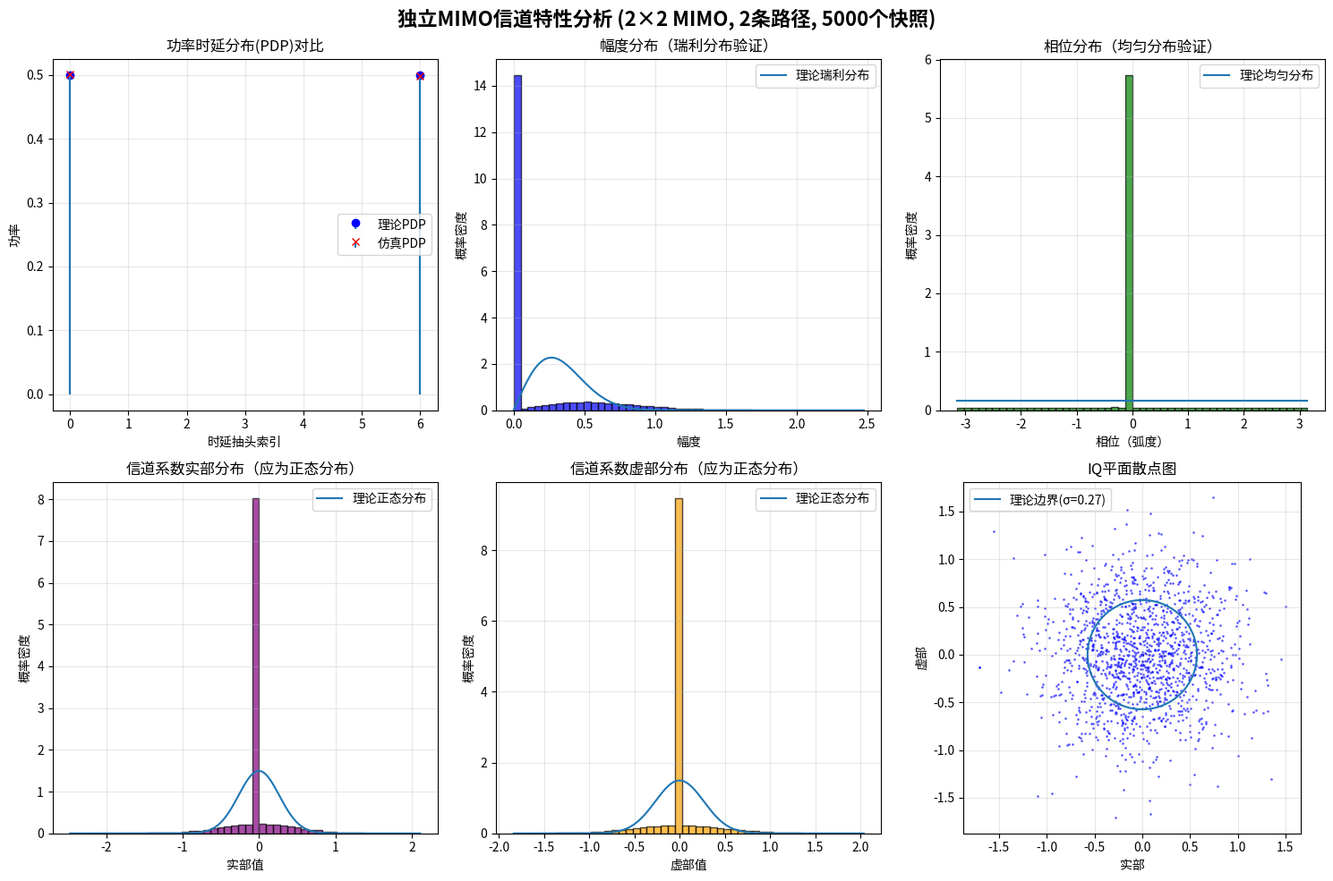

Write Python code to recreate this figure.
import numpy as np
import matplotlib.pyplot as plt

def generate_simple_MIMO_channel(
    n_rx=4,         # 接收天线数 (默认4)
    n_tx=4,         # 发射天线数 (默认4)  
    n_path=2,       # 路径数 (默认2，2-径模型)
    n_snap=1000     # 快照数 (默认1000)
):
    """
    最简单的MIMO信道生成程序（不考虑空间相关性）
    参数命名遵循QuaDriGa/3GPP标准
    
    参数:
    n_rx: 接收天线数
    n_tx: 发射天线数  
    n_path: 路径数
    n_snap: 快照数（时间采样数）
    
    返回:
    H_time: 时域信道张量 [n_rx, n_tx, n_tap, n_snap]
    pdp: 每条路径的功率 (Power Delay Profile)
    tap_indices: 每条路径对应的抽头索引
    """
    
    # 系统参数
    Ts = 10e-9  # 采样间隔10ns
    # 时延设置：2-径模型，时延为0和60ns
    delays = np.array([0, 60e-9])  # 单位：秒
    # 功率设置：两条路径功率相等
    pdp = np.array([0.5, 0.5])  # 每条路径的平均功率
    
    # 计算抽头索引（离散化时延）
    tap_indices = np.round(delays / Ts).astype(int)
    n_tap = np.max(tap_indices) + 1  # 最大抽头数
    
    # 初始化时域信道张量
    # 维度：[接收天线，发射天线，时延抽头，快照]
    H_time = np.zeros((n_rx, n_tx, n_tap, n_snap), dtype=complex)
    
    print("生成独立MIMO信道...")
    print(f"系统配置: {n_rx}×{n_tx} MIMO，{n_path}条路径，{n_snap}个快照")
    print(f"时延抽头: {tap_indices}，对应功率: {pdp}")
    
    # 生成信道实现（最简单的独立生成）
    for snap in range(n_snap):
        for path in range(n_path):
            # 生成该路径的独立复高斯系数
            # 实部和虚部都是独立标准正态分布
            H_iid = (np.random.randn(n_rx, n_tx) + 
                     1j * np.random.randn(n_rx, n_tx)) / np.sqrt(2)
            
            # 应用路径功率
            H_path = np.sqrt(pdp[path]) * H_iid
            
            # 放置到对应时延抽头
            tap = tap_indices[path]
            H_time[:, :, tap, snap] += H_path
    
    return H_time, pdp, tap_indices


def verify_simple_statistics(H_time, pdp, tap_indices):
    """
    验证简化信道的统计特性
    
    参数:
    H_time: 时域信道张量 [n_rx, n_tx, n_tap, n_snap]
    pdp: 每条路径的功率
    tap_indices: 每条路径对应的抽头索引
    """
    # 1. 验证平均功率
    # 沿接收天线、发射天线、快照维度求平均
    avg_power = np.mean(np.abs(H_time)**2, axis=(0, 1, 3))
    
    print("\n" + "="*60)
    print("统计验证结果:")
    print("="*60)
    
    for p in range(len(pdp)):
        tap = tap_indices[p]
        theoretical = pdp[p]  # 理论功率
        simulated = avg_power[tap]  # 仿真功率
        error = abs(theoretical - simulated) / theoretical * 100
        
        print(f"路径{p+1} (抽头{tap}):")
        print(f"  理论功率: {theoretical:.4f}")
        print(f"  仿真功率: {simulated:.4f}")
        print(f"  相对误差: {error:.2f}%")
    
    # 2. 验证瑞利分布
    print("\n" + "-"*60)
    print("瑞利分布验证:")
    print("-"*60)
    
    # 展平所有系数
    h_all = H_time.flatten()
    
    # 计算幅度
    magnitudes = np.abs(h_all)
    
    # 理论瑞利分布参数
    # 对于复高斯 h = x + jy, x,y ~ N(0, σ²/2)
    # 则 |h| 服从瑞利分布，参数σ满足 E[|h|²] = 2σ²
    avg_power_all = np.mean(magnitudes**2)
    sigma_theory = np.sqrt(avg_power_all / 2)
    
    # 计算统计量
    mean_mag = np.mean(magnitudes)
    var_mag = np.var(magnitudes)
    
    # 理论值
    # 瑞利分布的均值 = σ√(π/2)，方差 = (2-π/2)σ²
    mean_theory = sigma_theory * np.sqrt(np.pi/2)
    var_theory = (2 - np.pi/2) * sigma_theory**2
    
    print(f"幅度均值: {mean_mag:.4f} (理论: {mean_theory:.4f})")
    print(f"幅度方差: {var_mag:.4f} (理论: {var_theory:.4f})")
    
    # 3. 验证相位均匀分布
    print("\n" + "-"*60)
    print("相位分布验证:")
    print("-"*60)
    
    phases = np.angle(h_all)
    
    # 检查相位是否均匀分布在[-π, π]
    hist, bin_edges = np.histogram(phases, bins=20, range=(-np.pi, np.pi))
    uniformity = np.std(hist) / np.mean(hist)  # 均匀性指标
    
    print(f"相位分布标准差/均值比: {uniformity:.4f}")
    print("(越接近0表示分布越均匀)")
    
    return {
        'avg_power': avg_power,
        'magnitudes': magnitudes,
        'phases': phases,
        'sigma_theory': sigma_theory
    }


def plot_channel_properties(H_time, pdp, tap_indices, stats):
    """
    绘制信道特性图
    
    参数:
    H_time: 时域信道张量 [n_rx, n_tx, n_tap, n_snap]
    pdp: 每条路径的功率
    tap_indices: 每条路径对应的抽头索引
    stats: 统计验证结果
    """
    # 获取维度信息
    n_rx, n_tx, n_tap, n_snap = H_time.shape
    
    fig, axes = plt.subplots(2, 3, figsize=(15, 10))
    fig.suptitle(f'独立MIMO信道特性分析 ({n_rx}×{n_tx} MIMO, {len(pdp)}条路径, {n_snap}个快照)', 
                 fontsize=16, fontweight='bold')
    
    # 子图1: PDP对比
    axes[0, 0].stem(tap_indices, pdp, markerfmt='bo', 
                   basefmt=' ', label='理论PDP')
    axes[0, 0].stem(tap_indices, stats['avg_power'][tap_indices], 
                   markerfmt='rx', basefmt=' ', 
                   label='仿真PDP')
    axes[0, 0].set_xlabel('时延抽头索引')
    axes[0, 0].set_ylabel('功率')
    axes[0, 0].set_title('功率时延分布(PDP)对比')
    axes[0, 0].legend()
    axes[0, 0].grid(True, alpha=0.3)
    
    # 子图2: 幅度分布直方图
    magnitudes = stats['magnitudes']
    axes[0, 1].hist(magnitudes, bins=50, density=True, alpha=0.7, 
                   color='blue', edgecolor='black')
    
    # 绘制理论瑞利分布曲线
    sigma = stats['sigma_theory']
    x = np.linspace(0, np.max(magnitudes), 1000)
    pdf_theory = (x / sigma**2) * np.exp(-x**2 / (2 * sigma**2))
    axes[0, 1].plot(x, pdf_theory, label='理论瑞利分布')
    
    axes[0, 1].set_xlabel('幅度')
    axes[0, 1].set_ylabel('概率密度')
    axes[0, 1].set_title('幅度分布（瑞利分布验证）')
    axes[0, 1].legend()
    axes[0, 1].grid(True, alpha=0.3)
    
    # 子图3: 相位分布直方图
    axes[0, 2].hist(stats['phases'], bins=50, density=True, alpha=0.7, 
                   color='green', edgecolor='black', range=(-np.pi, np.pi))
    
    # 理论均匀分布
    x_phase = np.linspace(-np.pi, np.pi, 1000)
    uniform_pdf = np.ones_like(x_phase) / (2 * np.pi)
    axes[0, 2].plot(x_phase, uniform_pdf, label='理论均匀分布')
    
    axes[0, 2].set_xlabel('相位（弧度）')
    axes[0, 2].set_ylabel('概率密度')
    axes[0, 2].set_title('相位分布（均匀分布验证）')
    axes[0, 2].legend()
    axes[0, 2].grid(True, alpha=0.3)
    
    # 子图4: 信道系数实部分布
    h_real = np.real(H_time.flatten())
    axes[1, 0].hist(h_real, bins=50, density=True, alpha=0.7, 
                   color='purple', edgecolor='black')
    
    # 理论正态分布
    mu, std = np.mean(h_real), np.std(h_real)
    x_real = np.linspace(np.min(h_real), np.max(h_real), 1000)
    pdf_normal = 1/(std*np.sqrt(2*np.pi)) * np.exp(-0.5*((x_real-mu)/std)**2)
    axes[1, 0].plot(x_real, pdf_normal, label='理论正态分布')
    
    axes[1, 0].set_xlabel('实部值')
    axes[1, 0].set_ylabel('概率密度')
    axes[1, 0].set_title('信道系数实部分布（应为正态分布）')
    axes[1, 0].legend()
    axes[1, 0].grid(True, alpha=0.3)
    
    # 子图5: 信道系数虚部分布
    h_imag = np.imag(H_time.flatten())
    axes[1, 1].hist(h_imag, bins=50, density=True, alpha=0.7, 
                   color='orange', edgecolor='black')
    
    # 理论正态分布
    mu, std = np.mean(h_imag), np.std(h_imag)
    x_imag = np.linspace(np.min(h_imag), np.max(h_imag), 1000)
    pdf_normal = 1/(std*np.sqrt(2*np.pi)) * np.exp(-0.5*((x_imag-mu)/std)**2)
    axes[1, 1].plot(x_imag, pdf_normal, label='理论正态分布')
    
    axes[1, 1].set_xlabel('虚部值')
    axes[1, 1].set_ylabel('概率密度')
    axes[1, 1].set_title('信道系数虚部分布（应为正态分布）')
    axes[1, 1].legend()
    axes[1, 1].grid(True, alpha=0.3)
    
    # 子图6: IQ平面散点图
    sample_size = min(5000, len(h_real))
    idx = np.random.choice(len(h_real), sample_size, replace=False)
    axes[1, 2].scatter(h_real[idx], h_imag[idx], alpha=0.5, s=1, c='blue')
    
    # 添加理论圆
    theta = np.linspace(0, 2*np.pi, 1000)
    r = sigma * np.sqrt(-2 * np.log(0.1))  # 包含90%数据的圆半径
    axes[1, 2].plot(r * np.cos(theta), r * np.sin(theta), label=f'理论边界(σ={sigma:.2f})')
    
    axes[1, 2].set_xlabel('实部')
    axes[1, 2].set_ylabel('虚部')
    axes[1, 2].set_title('IQ平面散点图')
    axes[1, 2].set_aspect('equal', 'box')
    axes[1, 2].legend()
    axes[1, 2].grid(True, alpha=0.3)
    
    plt.tight_layout()
    plt.show()


def analyze_correlation(H_time):
    """
    分析信道系数的相关性（验证独立性假设）
    
    参数:
    H_time: 时域信道张量 [n_rx, n_tx, n_tap, n_snap]
    """
    print("\n" + "="*60)
    print("相关性分析（验证独立性）:")
    print("="*60)
    
    # 获取维度信息
    n_rx, n_tx, n_tap, n_snap = H_time.shape
    
    # 1. 同一抽头不同天线对之间的相关性
    print("\n1. 同一抽头不同天线对之间的相关性:")
    
    # 选取第一个抽头
    tap = 0
    h1 = H_time[0, 0, tap, :]  # 天线对(1,1)
    h2 = H_time[0, 1, tap, :]  # 天线对(1,2)
    h3 = H_time[1, 0, tap, :]  # 天线对(2,1)
    
    corr_12 = np.abs(np.corrcoef(h1, h2)[0, 1])
    corr_13 = np.abs(np.corrcoef(h1, h3)[0, 1])
    
    print(f"  天线对(1,1)与(1,2)的相关系数: {corr_12:.6f}")
    print(f"  天线对(1,1)与(2,1)的相关系数: {corr_13:.6f}")
    print(f"  (理论上应为0，实际接近0)")
    
    # 2. 不同抽头之间的相关性
    print("\n2. 不同抽头之间的相关性:")
    
    if n_tap > 1:
        h_tap0 = H_time[0, 0, 0, :]  # 抽头0
        h_tap1 = H_time[0, 0, 1, :]  # 抽头1
        corr_tap = np.abs(np.corrcoef(h_tap0, h_tap1)[0, 1])
        print(f"  抽头0与抽头1的相关系数: {corr_tap:.6f}")
        print(f"  (理论上应为0，实际接近0)")
    
    # 3. 同一天线对不同快照之间的相关性（应接近0）
    print("\n3. 不同快照之间的相关性（时间/空间独立性）:")
    
    if n_snap > 2:
        h_snap1 = H_time[0, 0, 0, 0:n_snap-1]
        h_snap2 = H_time[0, 0, 0, 1:n_snap]
        corr_snap = np.abs(np.corrcoef(h_snap1, h_snap2)[0, 1])
        print(f"  相邻快照之间的相关系数: {corr_snap:.6f}")
        print(f"  (理论上应为0，实际接近0)")


def analyze_channel_structure(H_time, pdp, tap_indices):
    """
    分析信道矩阵结构
    
    参数:
    H_time: 时域信道张量 [n_rx, n_tx, n_tap, n_snap]
    pdp: 每条路径的功率
    tap_indices: 每条路径对应的抽头索引
    """
    print("\n" + "="*60)
    print("信道矩阵结构分析:")
    print("="*60)
    
    n_rx, n_tx, n_tap, n_snap = H_time.shape
    print(f"信道张量维度: {n_rx}×{n_tx}×{n_tap}×{n_snap}")
    print(f"总信道系数数量: {n_rx * n_tx * n_tap * n_snap:,}")
    
    # 显示第一个快照的信道矩阵
    print(f"\n第一个快照的信道矩阵（维度: {n_rx}×{n_tx}×{n_tap}）:")
    
    for tap in range(n_tap):
        if np.any(H_time[:, :, tap, 0] != 0):  # 只显示非零抽头
            print(f"\n抽头 {tap}:")
            # 显示前2×2的天线对，避免输出过多
            if n_rx >= 2 and n_tx >= 2:
                print("前2×2天线对:")
                print(H_time[0:2, 0:2, tap, 0])
            else:
                print(H_time[:, :, tap, 0])
    
    # 频域转换示例（OFDM系统）
    print("\n" + "-"*60)
    print("频域转换示例（OFDM）:")
    print("-"*60)
    
    n_subcarriers = 64  # 子载波数
    # 沿时延维度（第2轴）做FFT
    H_freq = np.fft.fft(H_time, n_subcarriers, axis=2)
    
    print(f"频域信道维度: {H_freq.shape}")
    print(f"频域信道总系数: {H_freq.size:,}")
    
    # 计算相干带宽
    max_delay = np.max(tap_indices) * 10e-9  # 最大时延（秒）
    coherence_bw = 1 / (5 * max_delay)  # 粗略估计相干带宽
    
    print(f"\n信道时延特性:")
    print(f"最大时延: {max_delay*1e9:.1f} ns")
    print(f"近似相干带宽: {coherence_bw/1e6:.2f} MHz")
    
    # 分析频率选择性
    bandwidth = 20e6  # 系统带宽20MHz
    is_freq_selective = bandwidth > coherence_bw
    print(f"系统带宽: {bandwidth/1e6:.1f} MHz")
    print(f"是否为频率选择性信道: {is_freq_selective}")
    
    # 如果是频率选择性信道，说明需要均衡
    if is_freq_selective:
        print("提示: 信道具有频率选择性，需要频域均衡")
    
    return H_freq


# 主程序
if __name__ == "__main__":
    print("="*60)
    print("独立MIMO信道生成与验证")
    print("="*60)
    
    # 生成独立MIMO信道
    H_time, pdp, tap_indices = generate_simple_MIMO_channel(
        n_rx=2,      # 2个接收天线
        n_tx=2,      # 2个发射天线
        n_path=2,    # 2条路径
        n_snap=5000  # 5000个快照
    )
    
    # 验证统计特性
    stats = verify_simple_statistics(H_time, pdp, tap_indices)
    
    # 绘制特性图
    plot_channel_properties(H_time, pdp, tap_indices, stats)
    
    # 分析相关性
    analyze_correlation(H_time)
    
    # 分析信道结构
    H_freq = analyze_channel_structure(H_time, pdp, tap_indices)
    
    # 额外分析：信道容量初步估计
    print("\n" + "="*60)
    print("信道容量初步估计:")
    print("="*60)
    
    n_rx, n_tx, _, n_snap = H_time.shape
    
    # 计算平均信道容量（不考虑预编码和干扰）
    # 使用公式: C = log2(det(I + (SNR/N_t) * H*H^H))
    SNR_dB = 20  # 信噪比20dB
    SNR_linear = 10**(SNR_dB/10)
    
    capacities = []
    for snap in range(min(100, n_snap)):  # 只计算前100个快照
        # 获取当前快照的信道矩阵（合并所有抽头）
        H_snap = np.sum(H_time[:, :, :, snap], axis=2)
        
        # 计算信道容量
        if n_rx >= n_tx:
            # 当接收天线数 >= 发射天线数时
            H_Hermitian = H_snap @ H_snap.conj().T
            identity = np.eye(n_rx)
            capacity = np.log2(np.linalg.det(
                identity + (SNR_linear/n_tx) * H_Hermitian
            ))
        else:
            # 当接收天线数 < 发射天线数时
            H_Hermitian = H_snap.conj().T @ H_snap
            identity = np.eye(n_tx)
            capacity = np.log2(np.linalg.det(
                identity + (SNR_linear/n_tx) * H_Hermitian
            ))
        
        capacities.append(np.real(capacity))
    
    avg_capacity = np.mean(capacities)
    print(f"在SNR={SNR_dB}dB时，平均信道容量: {avg_capacity:.2f} bps/Hz")
    print(f"容量范围: {np.min(capacities):.2f} ~ {np.max(capacities):.2f} bps/Hz")
